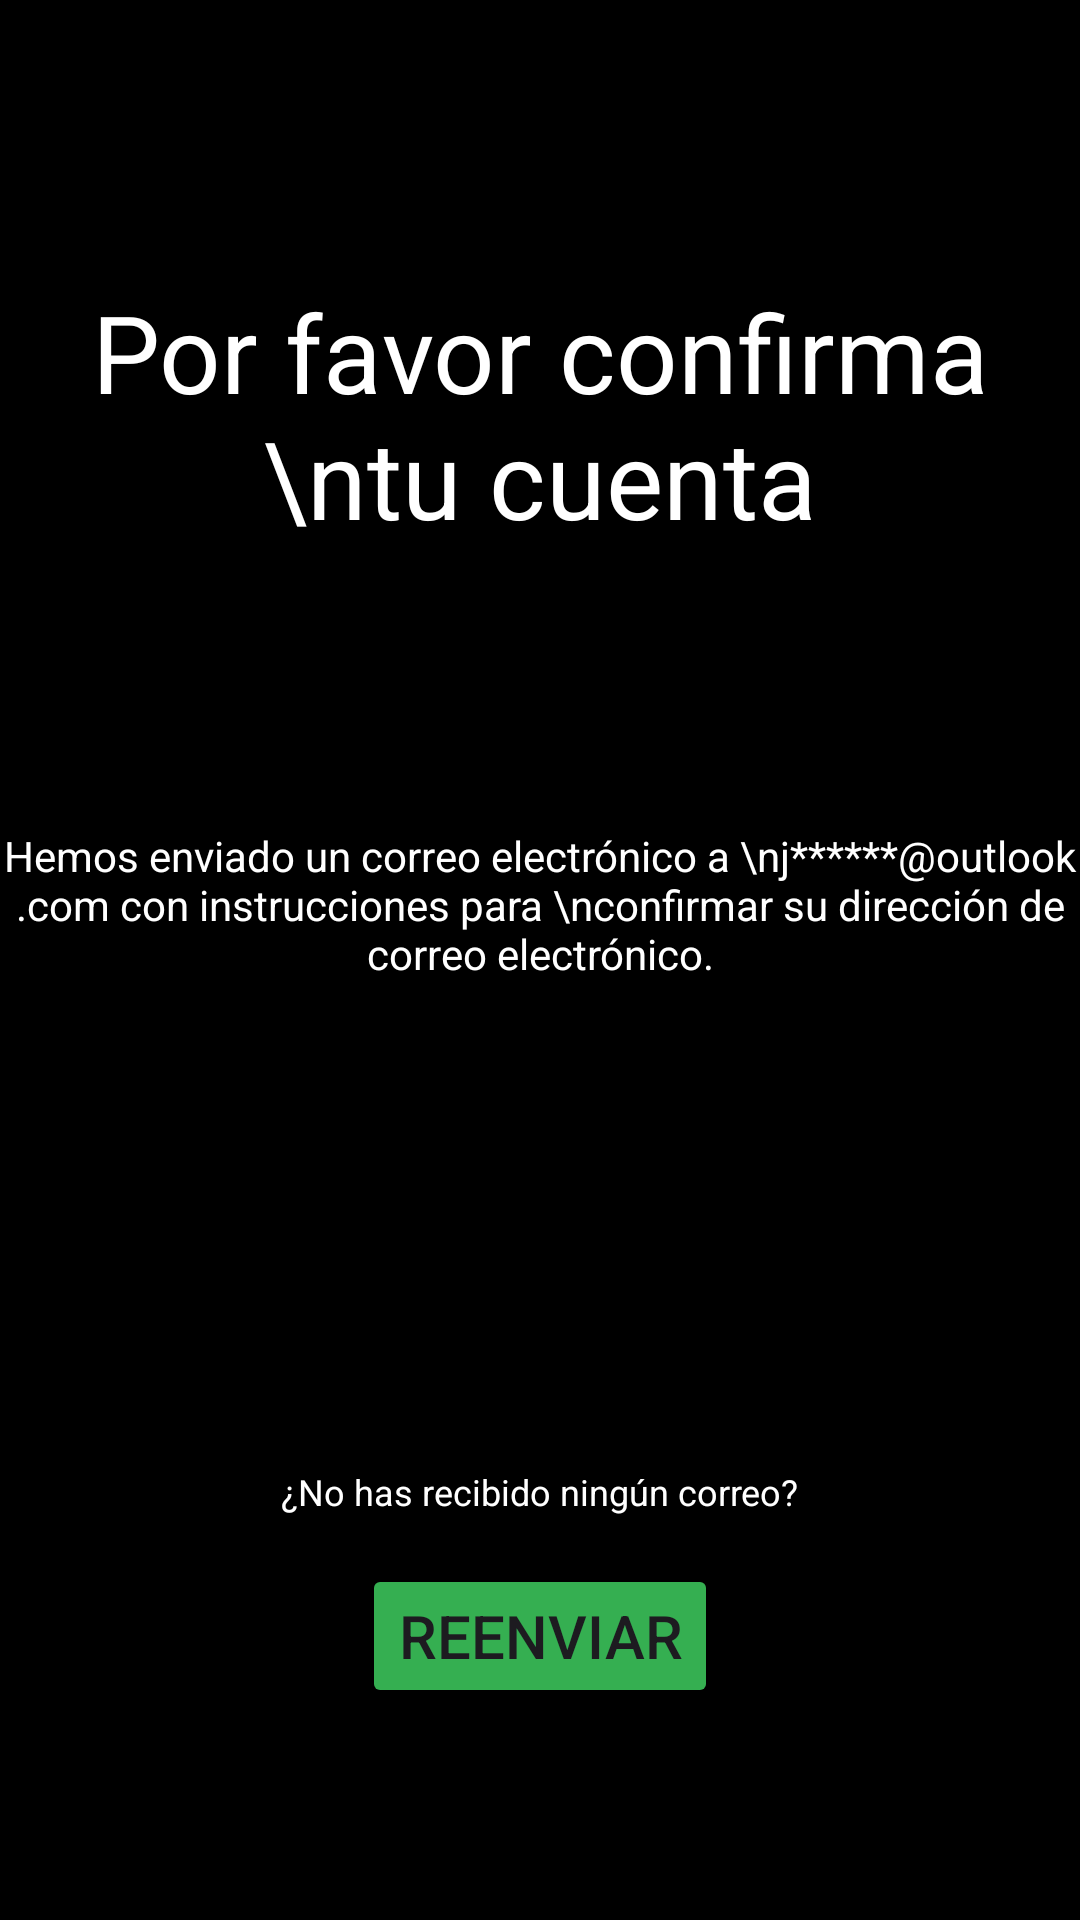

Android layout source for this screen:
<!-- AndroidManifest.xml: application theme Theme.CitizenScience -->
<!-- res/layout/validate_email.xml -->
<?xml version="1.0" encoding="utf-8"?>
<androidx.constraintlayout.widget.ConstraintLayout xmlns:android="http://schemas.android.com/apk/res/android"
    xmlns:app="http://schemas.android.com/apk/res-auto"
    xmlns:tools="http://schemas.android.com/tools"
    android:layout_width="match_parent"
    android:layout_height="match_parent"
    android:background="@color/black">

    <TextView
        android:id="@+id/heading"
        android:layout_width="wrap_content"
        android:layout_height="wrap_content"
        android:text="Por favor confirma \ntu cuenta"
        android:textAlignment="center"
        android:textColor="@color/white"
        android:textSize="36dp"
        app:layout_constraintBottom_toBottomOf="parent"
        app:layout_constraintEnd_toEndOf="parent"
        app:layout_constraintHorizontal_bias="0.497"
        app:layout_constraintStart_toStartOf="parent"
        app:layout_constraintTop_toTopOf="parent"
        app:layout_constraintVertical_bias="0.169" />

    <TextView
        android:id="@+id/instrucciones"
        android:layout_width="wrap_content"
        android:layout_height="wrap_content"
        android:textColor="@color/white"
        android:textAlignment="center"
        android:textSize="14dp"
        android:text="Hemos enviado un correo electrónico a \nj******@outlook.com con instrucciones para \nconfirmar su dirección de correo electrónico."
        app:layout_constraintBottom_toBottomOf="parent"
        app:layout_constraintEnd_toEndOf="parent"
        app:layout_constraintHorizontal_bias="0.498"
        app:layout_constraintStart_toStartOf="parent"
        app:layout_constraintTop_toBottomOf="@+id/heading"
        app:layout_constraintVertical_bias="0.228" />

    <TextView
        android:id="@+id/minitexto"
        android:layout_width="wrap_content"
        android:layout_height="wrap_content"
        android:textColor="@color/white"
        android:textSize="12dp"
        android:textAlignment="center"
        android:text="¿No has recibido ningún correo?"
        app:layout_constraintBottom_toBottomOf="parent"
        app:layout_constraintEnd_toEndOf="parent"
        app:layout_constraintHorizontal_bias="0.498"
        app:layout_constraintStart_toStartOf="parent"
        app:layout_constraintTop_toBottomOf="@+id/instrucciones"
        app:layout_constraintVertical_bias="0.546" />

    <Button
        android:id="@+id/button"
        android:layout_width="wrap_content"
        android:layout_height="wrap_content"
        android:text="Reenviar"
        android:textSize="20dp"
        android:backgroundTint="#35AF51"
        app:layout_constraintBottom_toBottomOf="parent"
        app:layout_constraintEnd_toEndOf="parent"
        app:layout_constraintStart_toStartOf="parent"
        app:layout_constraintTop_toBottomOf="@+id/minitexto"
        app:layout_constraintVertical_bias="0.185" />
</androidx.constraintlayout.widget.ConstraintLayout>
<!-- resources referenced by this layout -->
<resources>
  <style name="Theme.CitizenScience" parent="Base.Theme.CitizenScience" />
  <style name="Base.Theme.CitizenScience" parent="Theme.Material3.DayNight.NoActionBar">
          
          
      </style>
  <!-- not gathered from this repository: default colours our renderer supplied (Android Studio template values) -->
  <color name="black">#FF000000</color>
  <color name="white">#FFFFFFFF</color>
</resources>
